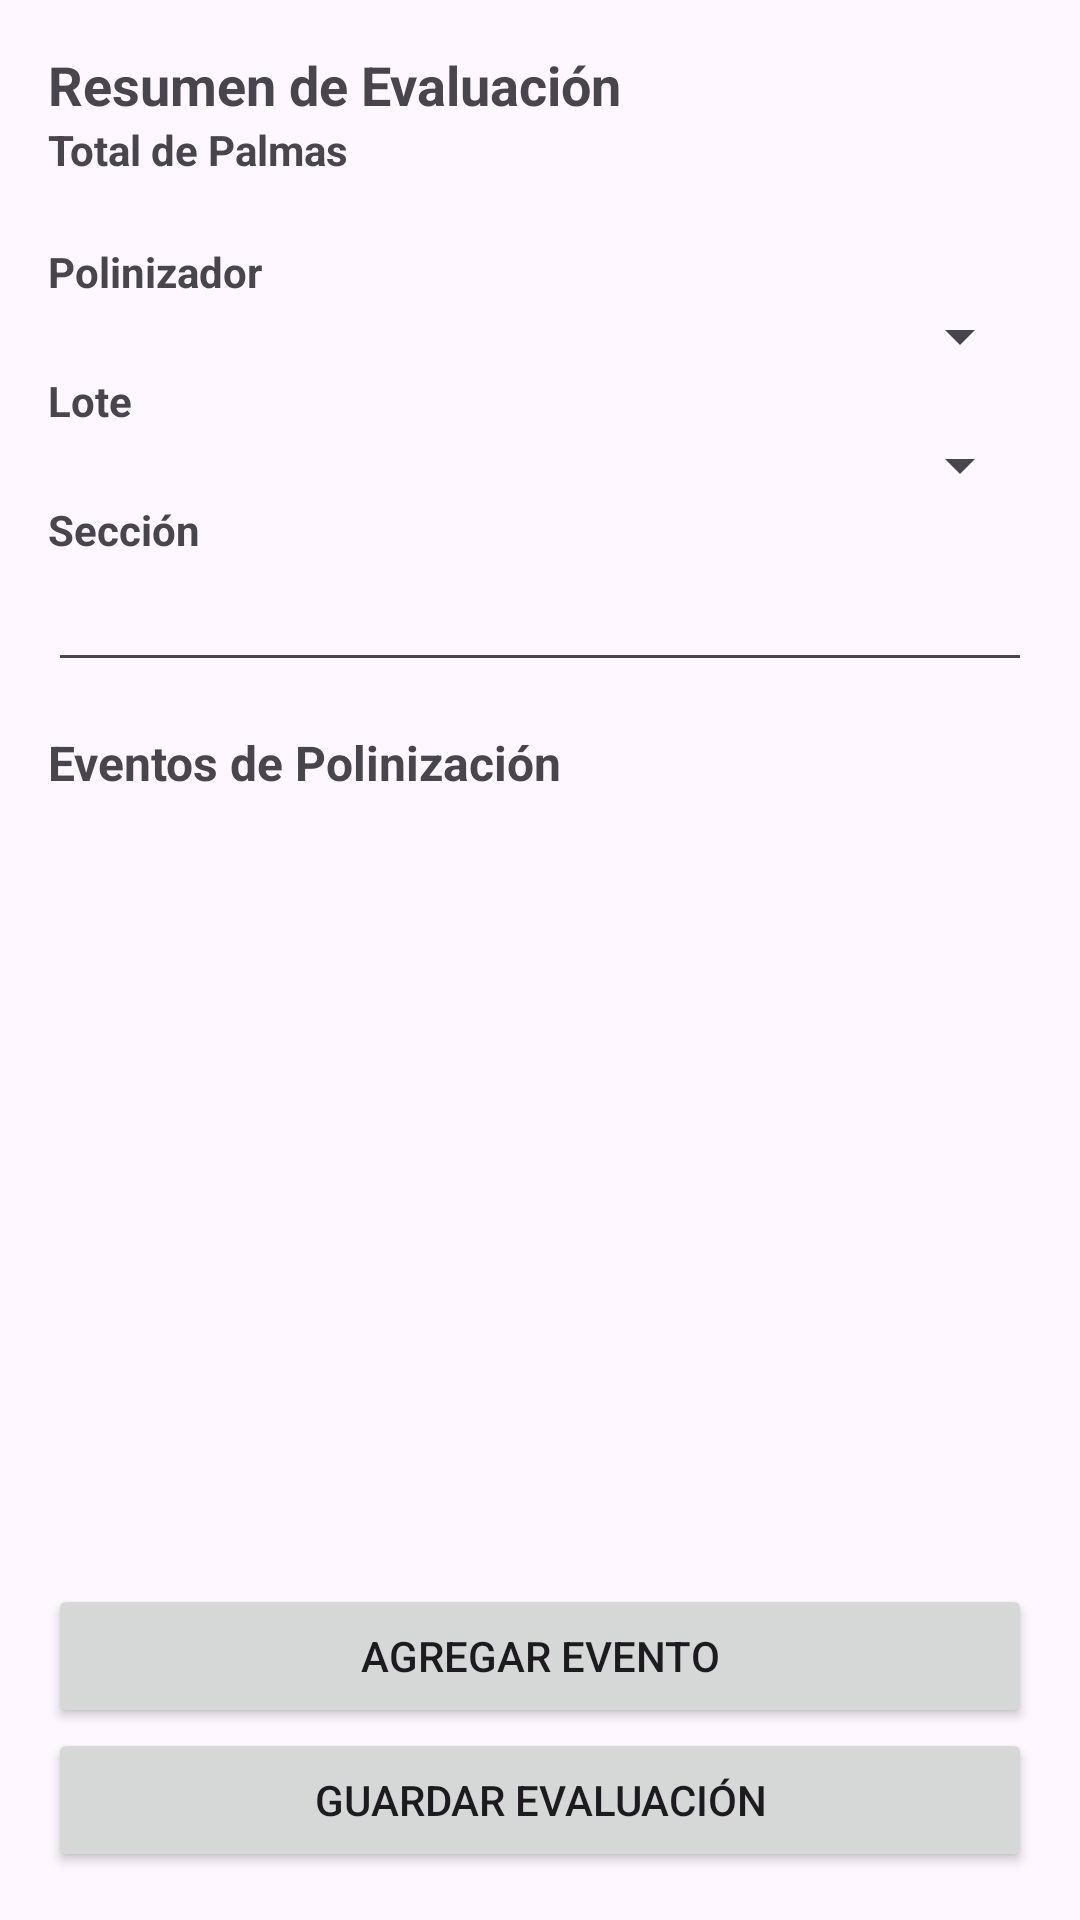

Android layout source for this screen:
<!-- AndroidManifest.xml: application theme Theme.SfmAppV2 -->
<!-- res/layout/fragment_resumen_evaluacion.xml -->
<LinearLayout
    xmlns:android="http://schemas.android.com/apk/res/android"
    android:layout_width="match_parent"
    android:layout_height="match_parent"
    android:orientation="vertical"
    android:padding="16dp">

    <TextView
        android:layout_width="wrap_content"
        android:layout_height="wrap_content"
        android:text="Resumen de Evaluación"
        android:textSize="18sp"
        android:textStyle="bold"/>

    
    <TextView
        android:layout_width="match_parent"
        android:layout_height="wrap_content"
        android:text="Total de Palmas"
        android:textStyle="bold"/>

    <TextView
        android:id="@+id/tvTotalPalmas"
        android:layout_width="match_parent"
        android:layout_height="wrap_content"
        android:textSize="16sp"/>

    
    <TextView
        android:layout_width="match_parent"
        android:layout_height="wrap_content"
        android:text="Polinizador"
        android:textStyle="bold"/>

    <Spinner
        android:id="@+id/spinnerPolinizador"
        android:layout_width="match_parent"
        android:layout_height="wrap_content"/>

    
    <TextView
        android:layout_width="match_parent"
        android:layout_height="wrap_content"
        android:text="Lote"
        android:textStyle="bold"/>

    <Spinner
        android:id="@+id/spinnerLote"
        android:layout_width="match_parent"
        android:layout_height="wrap_content"/>

    
    <TextView
        android:layout_width="match_parent"
        android:layout_height="wrap_content"
        android:text="Sección"
        android:textStyle="bold"/>

    <EditText
        android:id="@+id/etSeccion"
        android:layout_width="match_parent"
        android:layout_height="wrap_content"
        android:inputType="number"/>

    
    <TextView
        android:layout_width="wrap_content"
        android:layout_height="wrap_content"
        android:text="Eventos de Polinización"
        android:textSize="16sp"
        android:textStyle="bold"
        android:layout_marginTop="16dp"/>

    <androidx.recyclerview.widget.RecyclerView
        android:id="@+id/recyclerEventos"
        android:layout_width="match_parent"
        android:layout_height="0dp"
        android:layout_weight="1"/>

    
    <Button
        android:id="@+id/btnAgregarEvento"
        android:layout_width="match_parent"
        android:layout_height="wrap_content"
        android:text="Agregar Evento"/>

    
    <Button
        android:id="@+id/btnGuardarEvaluacion"
        android:layout_width="match_parent"
        android:layout_height="wrap_content"
        android:text="Guardar Evaluación"/>
</LinearLayout>
<!-- resources referenced by this layout -->
<resources>
  <style name="Theme.SfmAppV2" parent="Base.Theme.SfmAppV2" />
  <style name="Base.Theme.SfmAppV2" parent="Theme.Material3.DayNight.NoActionBar">
          
          
          <item name="android:navigationBarColor">@android:color/transparent</item>
          <item name="android:statusBarColor">@android:color/transparent</item>
          <item name="android:windowLightStatusBar">?attr/isLightTheme</item>
      </style>
</resources>
